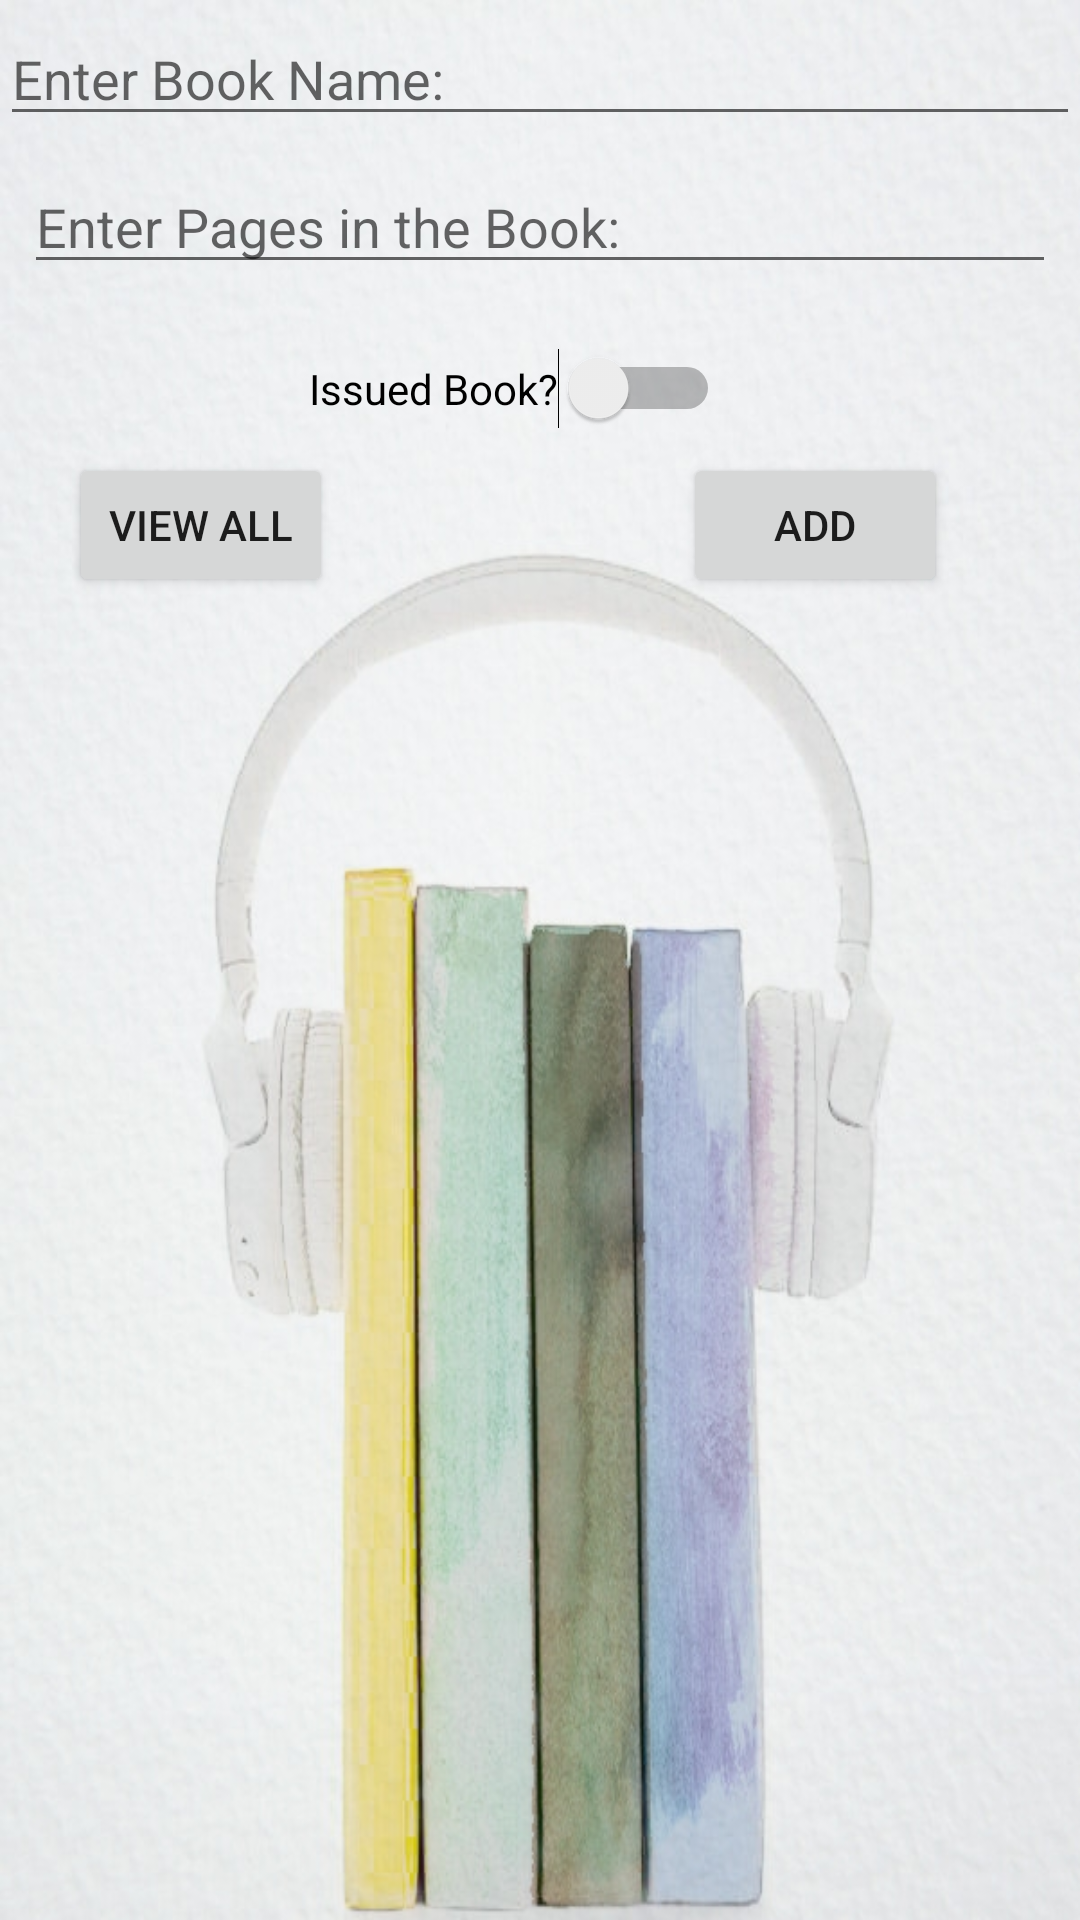

This screen was rendered from an Android layout file. Write that file and the resources it references.
<!-- AndroidManifest.xml: application theme Theme.Library_Management -->
<!-- res/layout/activity_main.xml -->
<?xml version="1.0" encoding="utf-8"?>
<androidx.constraintlayout.widget.ConstraintLayout xmlns:android="http://schemas.android.com/apk/res/android"
    xmlns:app="http://schemas.android.com/apk/res-auto"
    xmlns:tools="http://schemas.android.com/tools"
    android:layout_width="match_parent"
    android:layout_height="match_parent"
    tools:context=".MainActivity"
    android:background="@drawable/background1">

    <ListView
        android:id="@+id/lv_Booklist"
        android:layout_width="409dp"
        android:layout_height="686dp"
        android:layout_marginTop="4dp"
        app:layout_constraintTop_toBottomOf="@+id/btn_add"
        tools:layout_editor_absoluteX="-6dp"
        tools:ignore="MissingConstraints" />

    <Button
        android:id="@+id/btn_add"
        android:layout_width="wrap_content"
        android:layout_height="wrap_content"
        android:layout_marginTop="8dp"
        android:text="Add"
        app:layout_constraintEnd_toEndOf="parent"
        app:layout_constraintHorizontal_bias="0.725"
        app:layout_constraintStart_toEndOf="@+id/btn_viewAll"
        app:layout_constraintTop_toBottomOf="@+id/sw_active" />

    <Button
        android:id="@+id/btn_viewAll"
        android:layout_width="wrap_content"
        android:layout_height="wrap_content"
        android:layout_marginTop="8dp"
        android:text="View All"
        app:layout_constraintEnd_toEndOf="parent"
        app:layout_constraintHorizontal_bias="0.084"
        app:layout_constraintStart_toStartOf="parent"
        app:layout_constraintTop_toBottomOf="@+id/sw_active" />

    <Switch
        android:id="@+id/sw_active"
        android:layout_width="wrap_content"
        android:layout_height="wrap_content"
        android:layout_marginTop="116dp"
        android:text="Issued Book?"
        app:layout_constraintEnd_toEndOf="parent"
        app:layout_constraintHorizontal_bias="0.462"
        app:layout_constraintStart_toStartOf="parent"
        app:layout_constraintTop_toTopOf="parent"
        tools:ignore="MissingConstraints"
        tools:text="Issued Book?" />

    <EditText
        android:id="@+id/et_pages"
        android:layout_width="0dp"
        android:layout_height="wrap_content"
        android:layout_marginStart="8dp"
        android:layout_marginTop="8dp"
        android:layout_marginEnd="8dp"
        android:ems="10"
        android:hint="@string/Pages"
        android:inputType="number"
        app:layout_constraintEnd_toEndOf="parent"
        app:layout_constraintHorizontal_bias="0.0"
        app:layout_constraintStart_toStartOf="parent"
        app:layout_constraintTop_toBottomOf="@+id/et_name" />

    <EditText
        android:id="@+id/et_name"
        android:layout_width="0dp"
        android:layout_height="wrap_content"
        android:layout_marginTop="4dp"
        android:ems="10"
        android:hint="@string/Bookname"
        android:inputType="textPersonName"
        app:layout_constraintEnd_toEndOf="parent"
        app:layout_constraintHorizontal_bias="1.0"
        app:layout_constraintStart_toStartOf="parent"
        app:layout_constraintTop_toTopOf="parent" />
</androidx.constraintlayout.widget.ConstraintLayout>
<!-- resources referenced by this layout -->
<resources>
  <!-- drawable background1: jpg bitmap (drawable-v24, 167310 bytes) -->
  <string name="Bookname">Enter Book Name:</string>
  <string name="Pages">Enter Pages in the Book:</string>
  <style name="Theme.Library_Management" parent="Theme.MaterialComponents.DayNight.DarkActionBar">
          
          <item name="colorPrimary">@color/purple_500</item>
          <item name="colorPrimaryVariant">@color/purple_700</item>
          <item name="colorOnPrimary">@color/white</item>
          
          <item name="colorSecondary">@color/teal_200</item>
          <item name="colorSecondaryVariant">@color/teal_700</item>
          <item name="colorOnSecondary">@color/black</item>
          
          <item name="android:statusBarColor" tools:targetApi="l">?attr/colorPrimaryVariant</item>
          
      </style>
  <!-- not gathered from this repository: default colours our renderer supplied (Android Studio template values) -->
  <color name="purple_500">#FF6200EE</color>
  <color name="purple_700">#FF3700B3</color>
  <color name="teal_200">#FF03DAC5</color>
  <color name="teal_700">#FF018786</color>
  <color name="black">#FF000000</color>
  <color name="white">#FFFFFFFF</color>
</resources>
